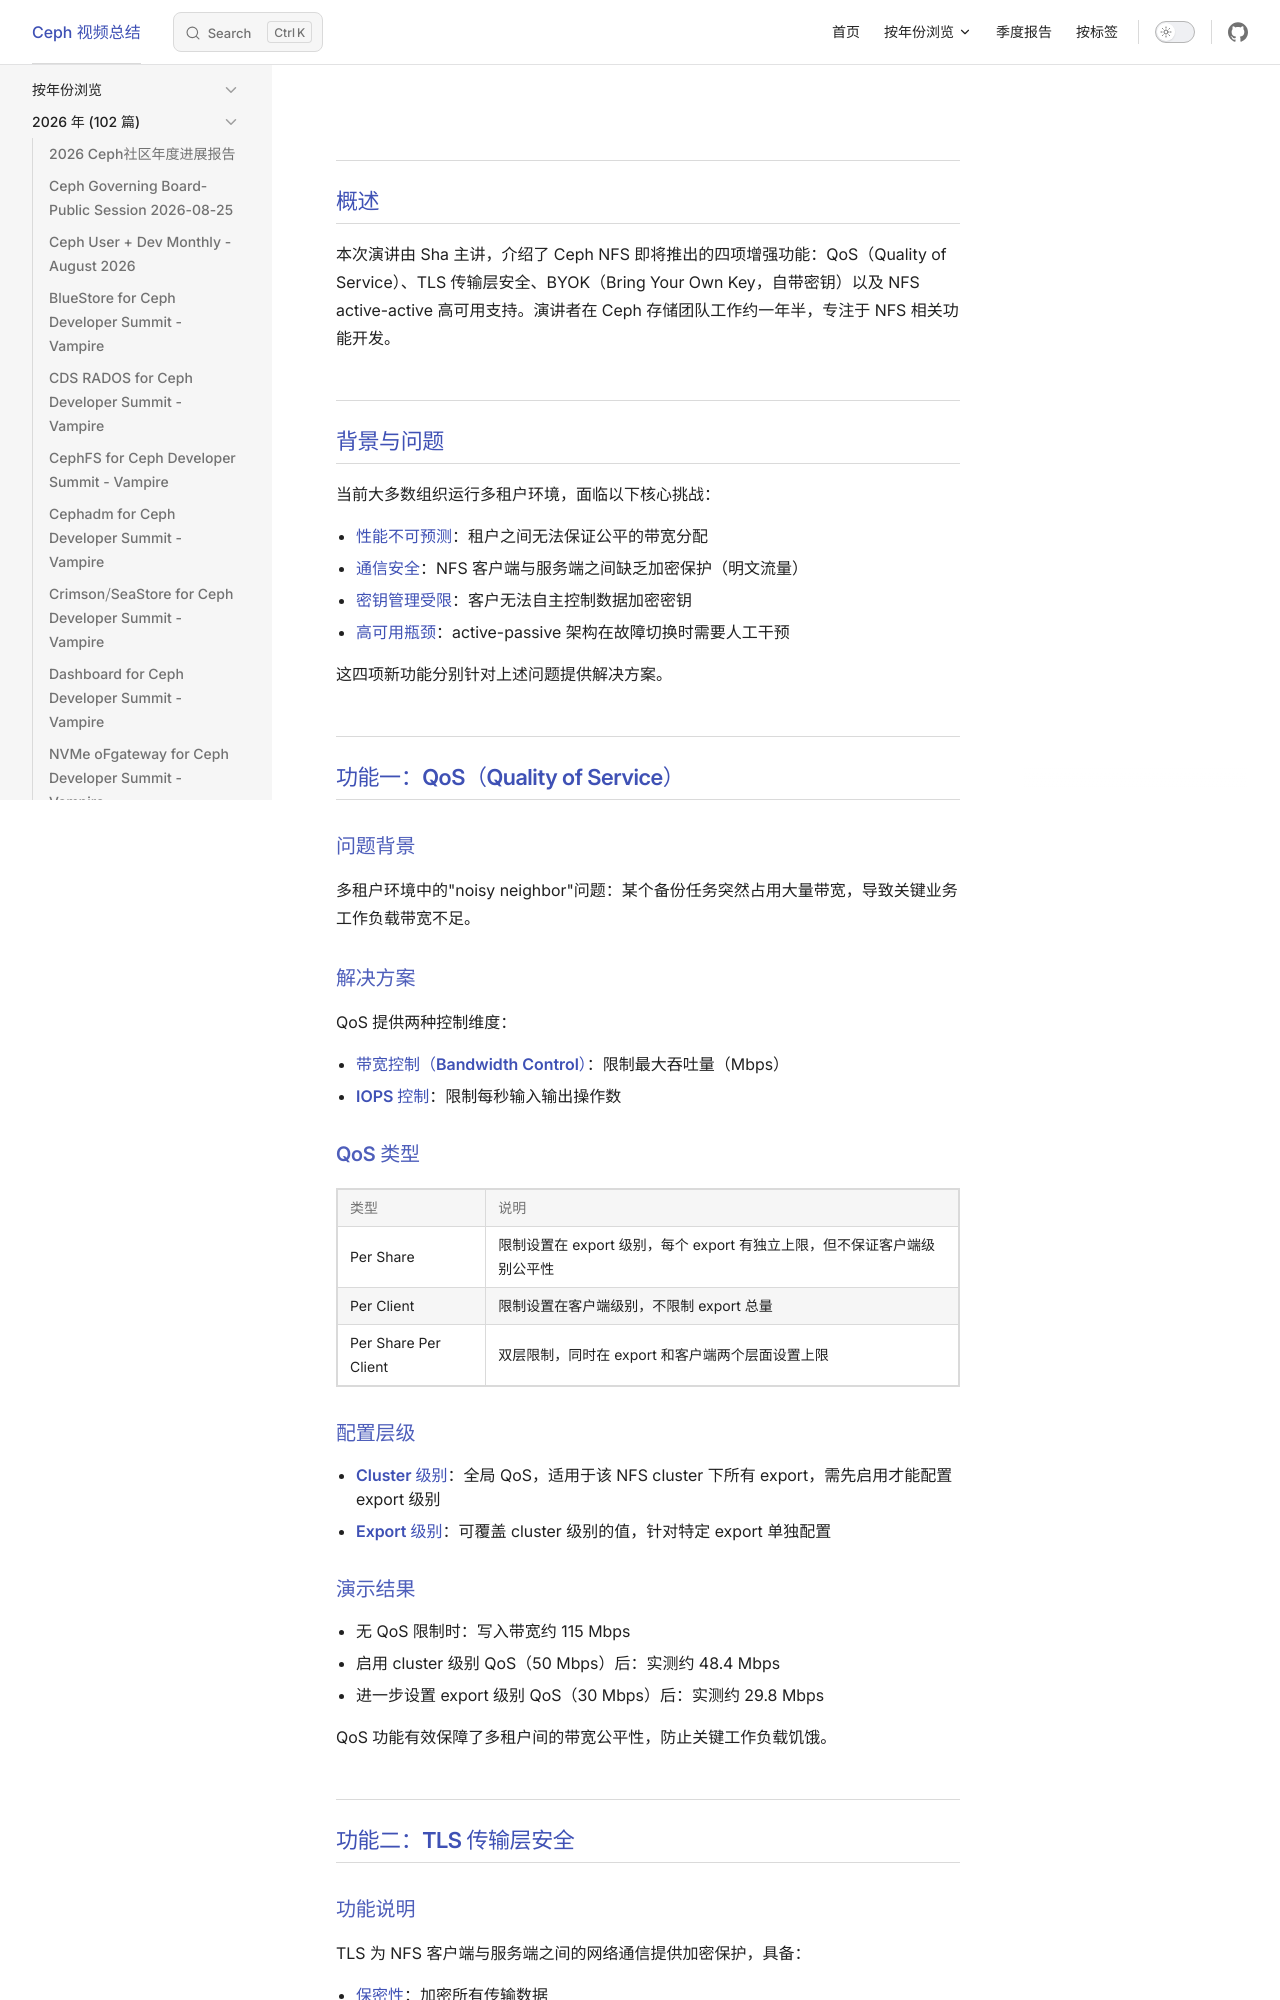

repository: Sean10/VideoSummary · page: posts/2026/QoS_Demo.html · generator: jekyll

---
title: "QoS Demo"
date: 2026-04-02
updated: 2026-04-03
tags:
  - "NFS"
  - "Ceph"
  - "高可用性"
categories:
  - "视频总结"
outline: deep
---
## 概述

本次演讲由 Sha 主讲，介绍了 Ceph NFS 即将推出的四项增强功能：QoS（Quality of Service）、TLS 传输层安全、BYOK（Bring Your Own Key，自带密钥）以及 NFS active-active 高可用支持。演讲者在 Ceph 存储团队工作约一年半，专注于 NFS 相关功能开发。

## 背景与问题

当前大多数组织运行多租户环境，面临以下核心挑战：

- **性能不可预测**：租户之间无法保证公平的带宽分配
- **通信安全**：NFS 客户端与服务端之间缺乏加密保护（明文流量）
- **密钥管理受限**：客户无法自主控制数据加密密钥
- **高可用瓶颈**：active-passive 架构在故障切换时需要人工干预

这四项新功能分别针对上述问题提供解决方案。

## 功能一：QoS（Quality of Service）

### 问题背景

多租户环境中的"noisy neighbor"问题：某个备份任务突然占用大量带宽，导致关键业务工作负载带宽不足。

### 解决方案

QoS 提供两种控制维度：
- **带宽控制（Bandwidth Control）**：限制最大吞吐量（Mbps）
- **IOPS 控制**：限制每秒输入输出操作数

### QoS 类型

| 类型 | 说明 |
|------|------|
| Per Share | 限制设置在 export 级别，每个 export 有独立上限，但不保证客户端级别公平性 |
| Per Client | 限制设置在客户端级别，不限制 export 总量 |
| Per Share Per Client | 双层限制，同时在 export 和客户端两个层面设置上限 |

### 配置层级

- **Cluster 级别**：全局 QoS，适用于该 NFS cluster 下所有 export，需先启用才能配置 export 级别
- **Export 级别**：可覆盖 cluster 级别的值，针对特定 export 单独配置

### 演示结果

- 无 QoS 限制时：写入带宽约 115 Mbps
- 启用 cluster 级别 QoS（50 Mbps）后：实测约 48.4 Mbps
- 进一步设置 export 级别 QoS（30 Mbps）后：实测约 29.8 Mbps

QoS 功能有效保障了多租户间的带宽公平性，防止关键工作负载饥饿。

## 功能二：TLS 传输层安全
